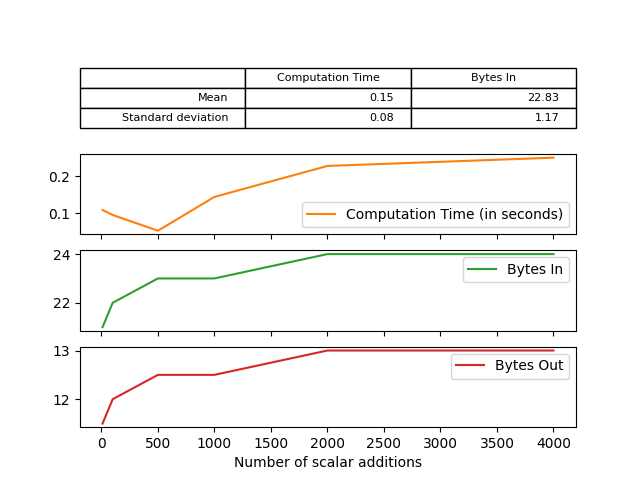

The file beside this chart, header and first rows:
, Computation Time (in seconds), Bytes In, Bytes Out
10, 0.1095, 21.0, 11.5
100, 0.09601, 22.0, 12.0
500, 0.05351, 23.0, 12.5
1000, 0.1448, 23.0, 12.5
2000, 0.2284, 24.0, 13.0
4000, 0.2508, 24.0, 13.0
